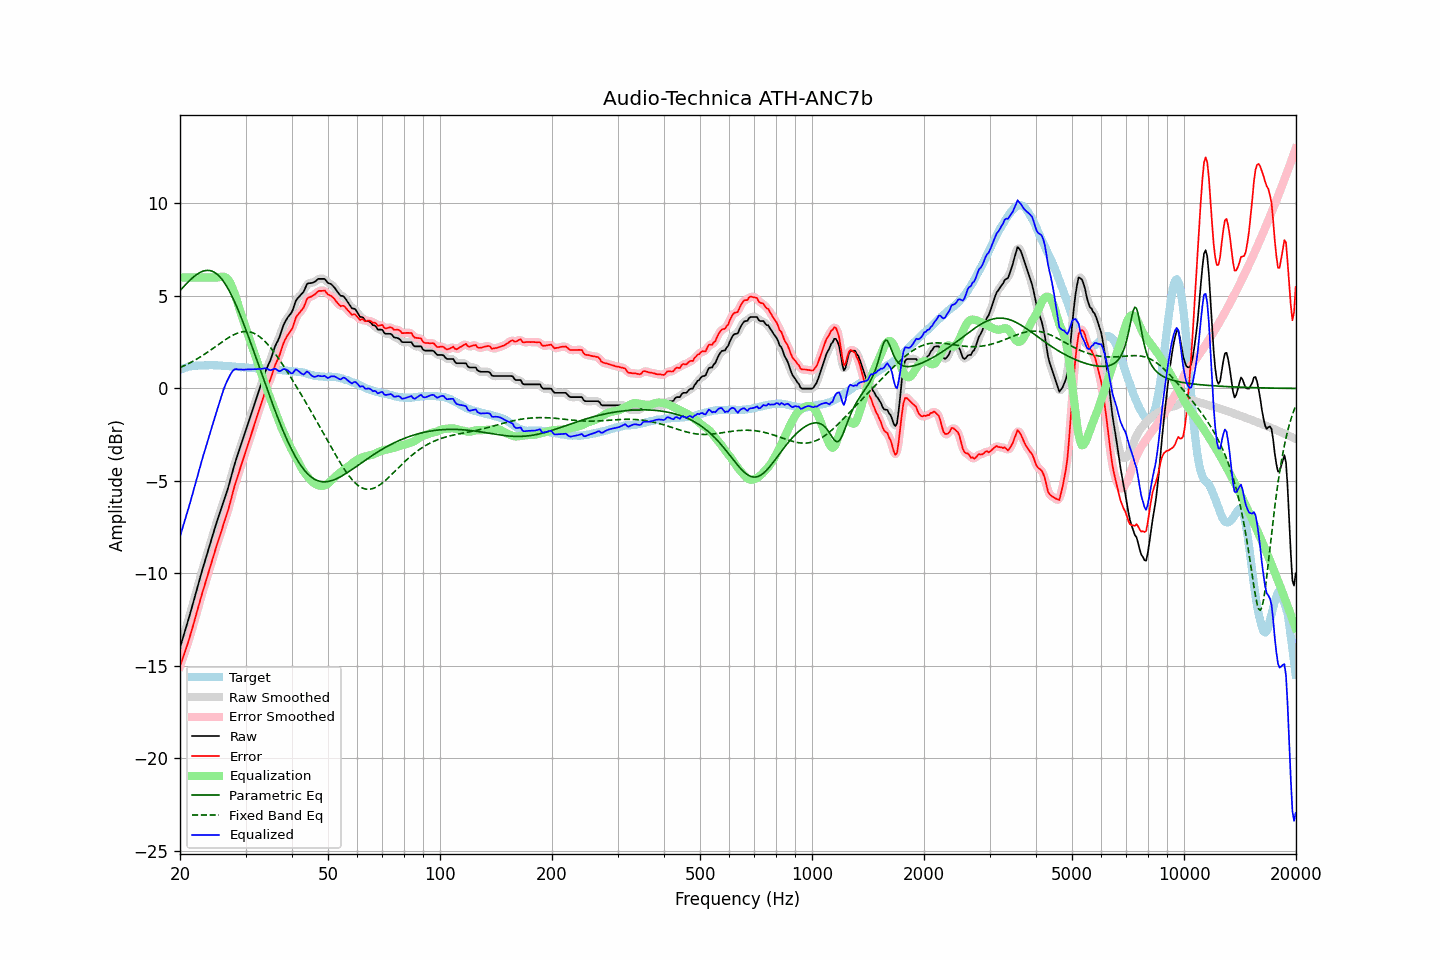

Source data for this figure (header and first rows):
frequency, raw, error, smoothed, error_smoothed, equalization, parametric_eq, fixed_band_eq, equalized_raw, equalized_smoothed, target
20.00, -14.01, -15.02, -14.00, -15.01, 6.00, 5.29, 1.13, -8.01, -8.00, 1.01
20.20, -13.72, -14.77, -13.72, -14.77, 6.00, 5.38, 1.17, -7.72, -7.72, 1.05
20.40, -13.43, -14.51, -13.44, -14.52, 6.00, 5.48, 1.21, -7.43, -7.44, 1.08
20.61, -13.15, -14.26, -13.15, -14.26, 6.00, 5.57, 1.25, -7.15, -7.15, 1.11
20.81, -12.86, -14.00, -12.87, -14.01, 6.00, 5.66, 1.29, -6.86, -6.87, 1.14
21.02, -12.58, -13.75, -12.57, -13.74, 6.00, 5.75, 1.33, -6.58, -6.57, 1.17
21.23, -12.27, -13.46, -12.27, -13.45, 6.00, 5.84, 1.38, -6.27, -6.27, 1.19
21.44, -11.95, -13.15, -11.96, -13.16, 6.00, 5.92, 1.42, -5.95, -5.96, 1.20
21.66, -11.65, -12.86, -11.65, -12.86, 6.00, 6.00, 1.47, -5.65, -5.65, 1.21
21.87, -11.33, -12.55, -11.33, -12.55, 6.00, 6.07, 1.52, -5.33, -5.33, 1.22
22.09, -11.02, -12.25, -11.02, -12.25, 6.00, 6.13, 1.57, -5.02, -5.02, 1.23
22.31, -10.70, -11.94, -10.71, -11.94, 6.00, 6.19, 1.62, -4.70, -4.71, 1.24
22.54, -10.40, -11.64, -10.39, -11.63, 6.00, 6.25, 1.67, -4.40, -4.39, 1.24
22.76, -10.08, -11.32, -10.08, -11.32, 6.00, 6.29, 1.73, -4.08, -4.08, 1.24
22.99, -9.77, -11.00, -9.78, -11.02, 6.00, 6.33, 1.78, -3.77, -3.78, 1.24
23.22, -9.49, -10.73, -9.48, -10.73, 6.00, 6.36, 1.84, -3.49, -3.48, 1.25
23.45, -9.19, -10.44, -9.19, -10.44, 6.00, 6.38, 1.89, -3.19, -3.19, 1.25
23.69, -8.91, -10.17, -8.91, -10.16, 6.00, 6.38, 1.95, -2.91, -2.91, 1.26
23.92, -8.61, -9.87, -8.61, -9.87, 6.00, 6.38, 2.01, -2.61, -2.61, 1.26
24.16, -8.32, -9.59, -8.32, -9.59, 6.00, 6.36, 2.07, -2.32, -2.32, 1.27
24.40, -8.03, -9.30, -8.03, -9.29, 6.00, 6.34, 2.13, -2.03, -2.03, 1.27
24.65, -7.75, -9.00, -7.74, -9.00, 6.00, 6.30, 2.20, -1.75, -1.74, 1.26
24.89, -7.45, -8.71, -7.46, -8.71, 6.00, 6.25, 2.26, -1.45, -1.46, 1.25
25.14, -7.18, -8.44, -7.18, -8.44, 6.00, 6.18, 2.32, -1.18, -1.18, 1.25
25.39, -6.92, -8.17, -6.92, -8.17, 6.01, 6.10, 2.38, -0.91, -0.91, 1.24
25.65, -6.67, -7.91, -6.66, -7.90, 6.03, 6.01, 2.44, -0.64, -0.63, 1.24
25.91, -6.41, -7.64, -6.40, -7.64, 6.05, 5.91, 2.50, -0.36, -0.36, 1.23
26.16, -6.13, -7.35, -6.14, -7.37, 6.05, 5.79, 2.56, -0.09, -0.10, 1.22
26.43, -5.88, -7.10, -5.88, -7.10, 6.02, 5.67, 2.62, 0.14, 0.14, 1.22
26.69, -5.62, -6.83, -5.62, -6.83, 5.96, 5.53, 2.68, 0.35, 0.35, 1.21
26.96, -5.35, -6.56, -5.34, -6.55, 5.87, 5.38, 2.73, 0.52, 0.53, 1.21
27.23, -5.04, -6.24, -5.04, -6.24, 5.74, 5.22, 2.79, 0.70, 0.70, 1.20
27.50, -4.72, -5.92, -4.72, -5.91, 5.57, 5.05, 2.84, 0.85, 0.85, 1.20
27.77, -4.39, -5.57, -4.40, -5.58, 5.36, 4.87, 2.88, 0.97, 0.97, 1.18
28.05, -4.08, -5.26, -4.10, -5.27, 5.12, 4.68, 2.93, 1.04, 1.03, 1.18
28.33, -3.81, -4.98, -3.81, -4.98, 4.86, 4.48, 2.96, 1.05, 1.05, 1.17
28.62, -3.56, -4.72, -3.55, -4.71, 4.59, 4.28, 3.00, 1.03, 1.04, 1.16
28.90, -3.28, -4.44, -3.29, -4.44, 4.31, 4.07, 3.03, 1.02, 1.02, 1.15
29.19, -3.03, -4.17, -3.03, -4.18, 4.04, 3.85, 3.05, 1.02, 1.02, 1.14
29.48, -2.76, -3.92, -2.76, -3.91, 3.78, 3.63, 3.07, 1.02, 1.02, 1.15
29.78, -2.51, -3.65, -2.50, -3.64, 3.53, 3.40, 3.08, 1.02, 1.02, 1.14
30.08, -2.24, -3.37, -2.24, -3.38, 3.27, 3.17, 3.08, 1.03, 1.03, 1.13
30.38, -1.98, -3.10, -1.98, -3.10, 3.01, 2.94, 3.07, 1.03, 1.03, 1.12
30.68, -1.72, -2.84, -1.72, -2.83, 2.75, 2.70, 3.06, 1.03, 1.03, 1.12
30.99, -1.46, -2.57, -1.46, -2.57, 2.49, 2.46, 3.04, 1.03, 1.03, 1.11
31.30, -1.20, -2.31, -1.20, -2.31, 2.23, 2.22, 3.02, 1.04, 1.04, 1.11
31.61, -0.94, -2.04, -0.93, -2.03, 1.98, 1.98, 2.98, 1.04, 1.04, 1.11
31.93, -0.67, -1.76, -0.67, -1.76, 1.71, 1.73, 2.94, 1.04, 1.04, 1.09
32.24, -0.40, -1.48, -0.41, -1.49, 1.45, 1.49, 2.89, 1.05, 1.05, 1.07
32.57, -0.15, -1.22, -0.15, -1.22, 1.19, 1.24, 2.83, 1.04, 1.05, 1.07
32.89, 0.12, -0.96, 0.12, -0.96, 0.94, 0.99, 2.77, 1.05, 1.05, 1.08
33.22, 0.38, -0.69, 0.38, -0.69, 0.69, 0.75, 2.69, 1.06, 1.07, 1.07
33.55, 0.64, -0.43, 0.64, -0.43, 0.45, 0.50, 2.62, 1.08, 1.09, 1.07
33.89, 0.89, -0.16, 0.88, -0.18, 0.21, 0.26, 2.53, 1.10, 1.09, 1.05
34.23, 1.10, 0.05, 1.10, 0.05, -0.03, 0.02, 2.44, 1.07, 1.06, 1.05
34.57, 1.29, 0.25, 1.29, 0.25, -0.27, -0.23, 2.34, 1.03, 1.03, 1.04
34.92, 1.48, 0.44, 1.50, 0.46, -0.49, -0.46, 2.24, 0.99, 1.00, 1.04
35.27, 1.72, 0.68, 1.73, 0.70, -0.72, -0.70, 2.13, 1.00, 1.02, 1.04
35.62, 1.98, 0.96, 1.98, 0.95, -0.94, -0.94, 2.02, 1.04, 1.04, 1.03
35.97, 2.25, 1.22, 2.22, 1.20, -1.17, -1.17, 1.90, 1.08, 1.05, 1.02
... 635 more rows
